The GitHub repository mehathab-a/Projects-2 contains a labelled image folder "Dataset" with 3 categories: healthy, non sprayable, sprayable. Examples follow, each with its label.

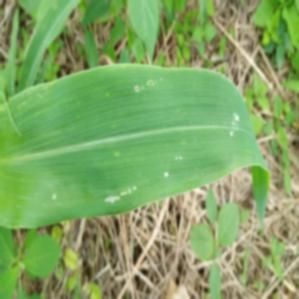
Label: sprayable

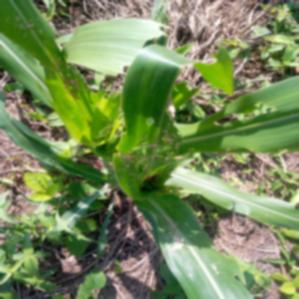
Label: non sprayable

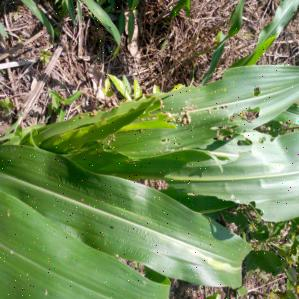
Label: sprayable

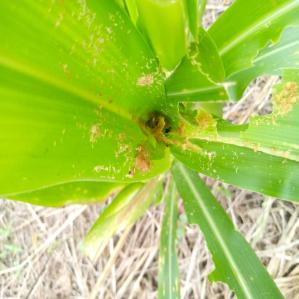
Label: non sprayable

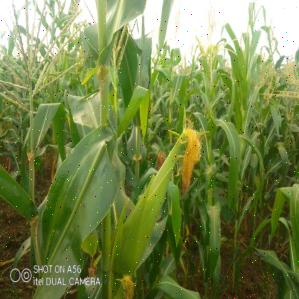
Label: healthy

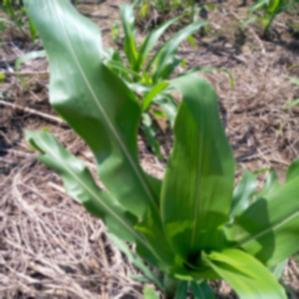
Label: healthy
